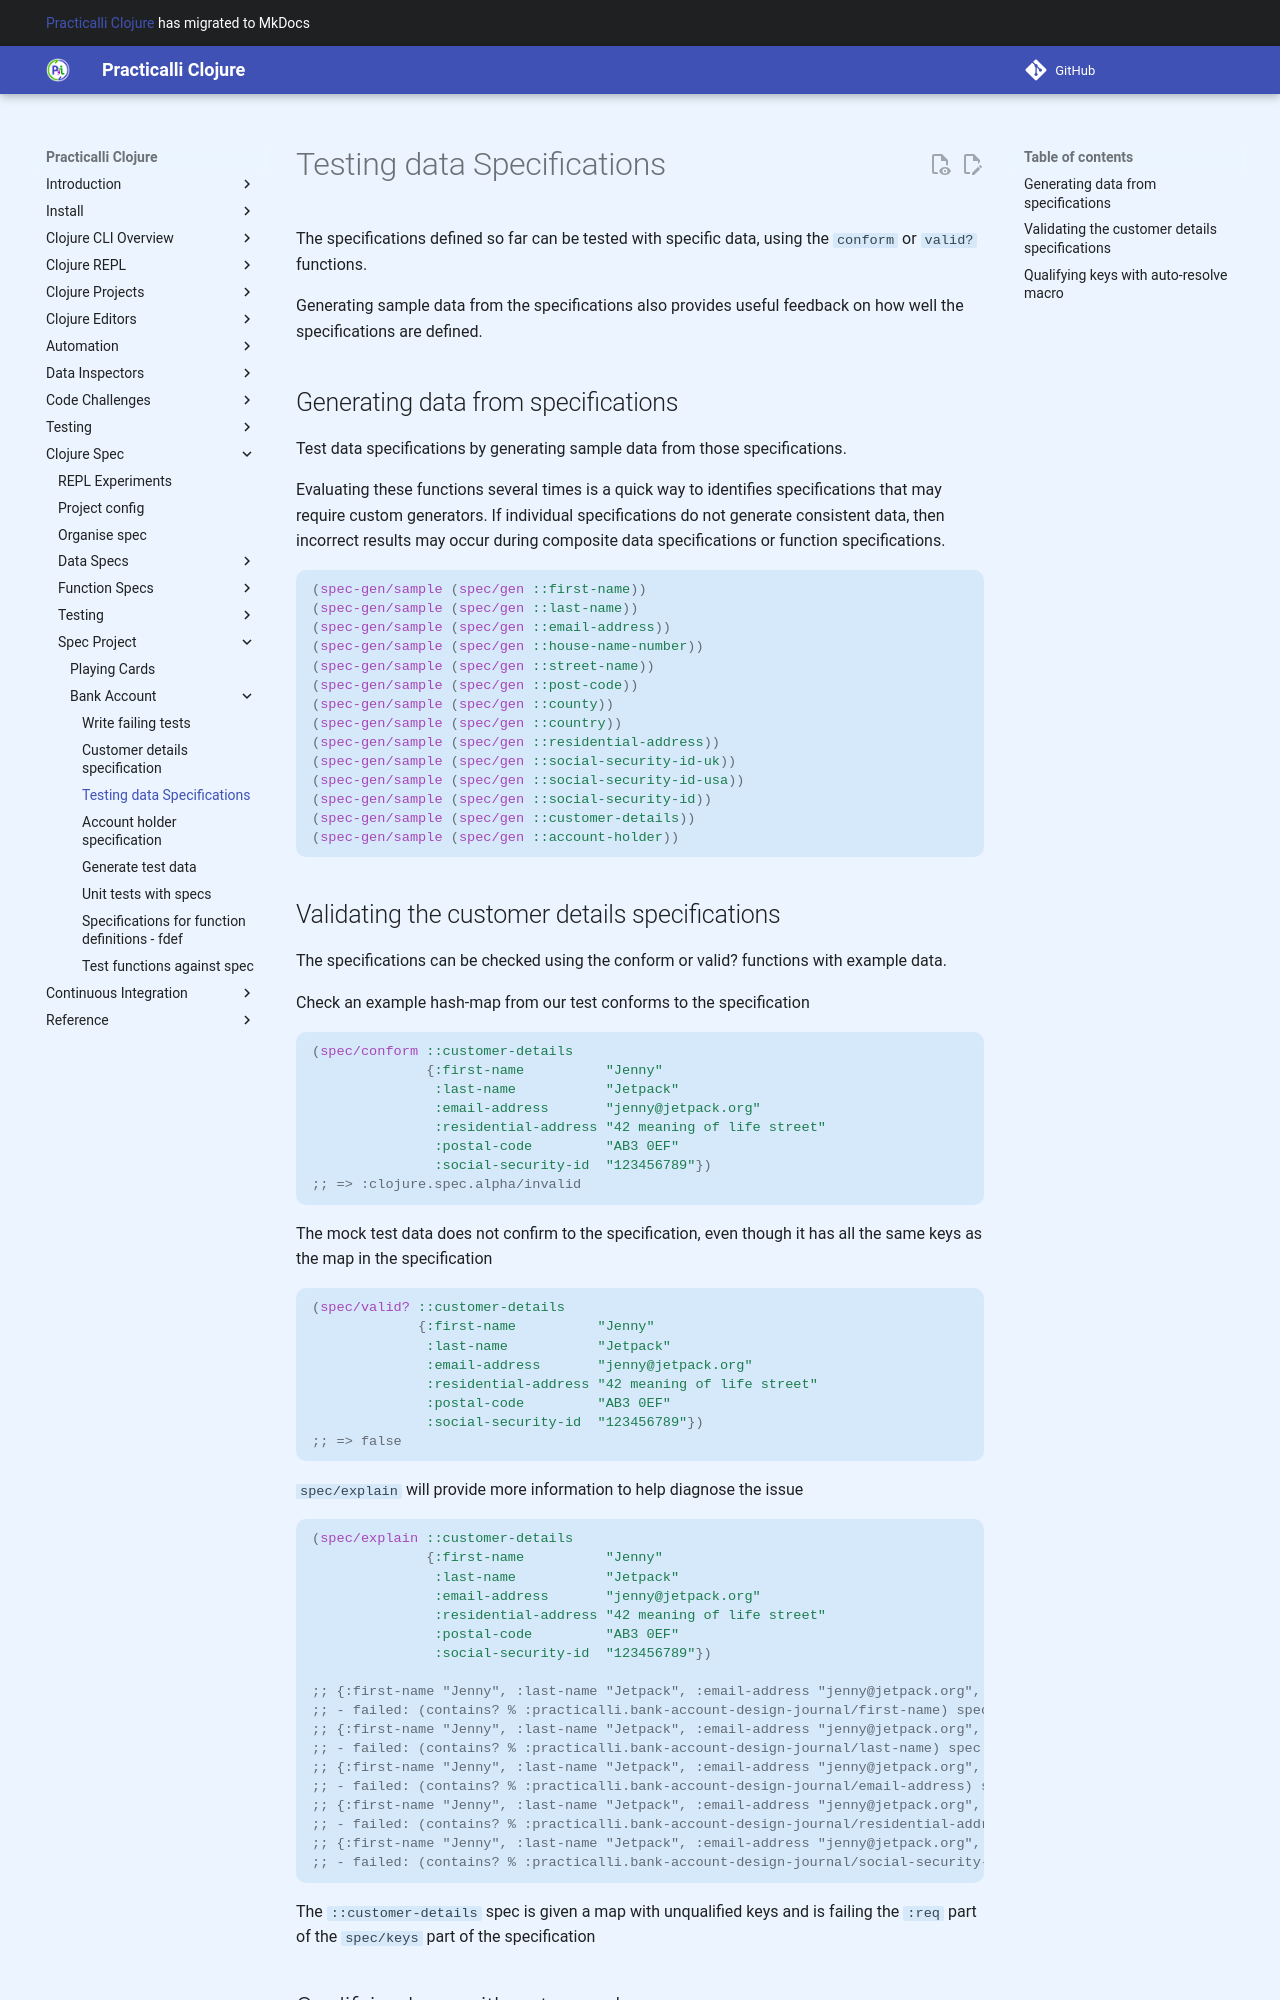

repository: practicalli/clojure · page: clojure-spec/projects/bank-account/validate-customer-details-specification/index.html · generator: mkdocs

# Testing data Specifications
The specifications defined so far can be tested with specific data, using the `conform` or `valid?` functions.

Generating sample data from the specifications also provides useful feedback on how well the specifications are defined.

## Generating data from specifications
Test data specifications by generating sample data from those specifications.

Evaluating these functions several times is a quick way to identifies specifications that may require custom generators. If individual specifications do not generate consistent data, then incorrect results may occur during composite data specifications or function specifications.

```clojure
(spec-gen/sample (spec/gen ::first-name))
(spec-gen/sample (spec/gen ::last-name))
(spec-gen/sample (spec/gen ::email-address))
(spec-gen/sample (spec/gen ::house-name-number))
(spec-gen/sample (spec/gen ::street-name))
(spec-gen/sample (spec/gen ::post-code))
(spec-gen/sample (spec/gen ::county))
(spec-gen/sample (spec/gen ::country))
(spec-gen/sample (spec/gen ::residential-address))
(spec-gen/sample (spec/gen ::social-security-id-uk))
(spec-gen/sample (spec/gen ::social-security-id-usa))
(spec-gen/sample (spec/gen ::social-security-id))
(spec-gen/sample (spec/gen ::customer-details))
(spec-gen/sample (spec/gen ::account-holder))
```
